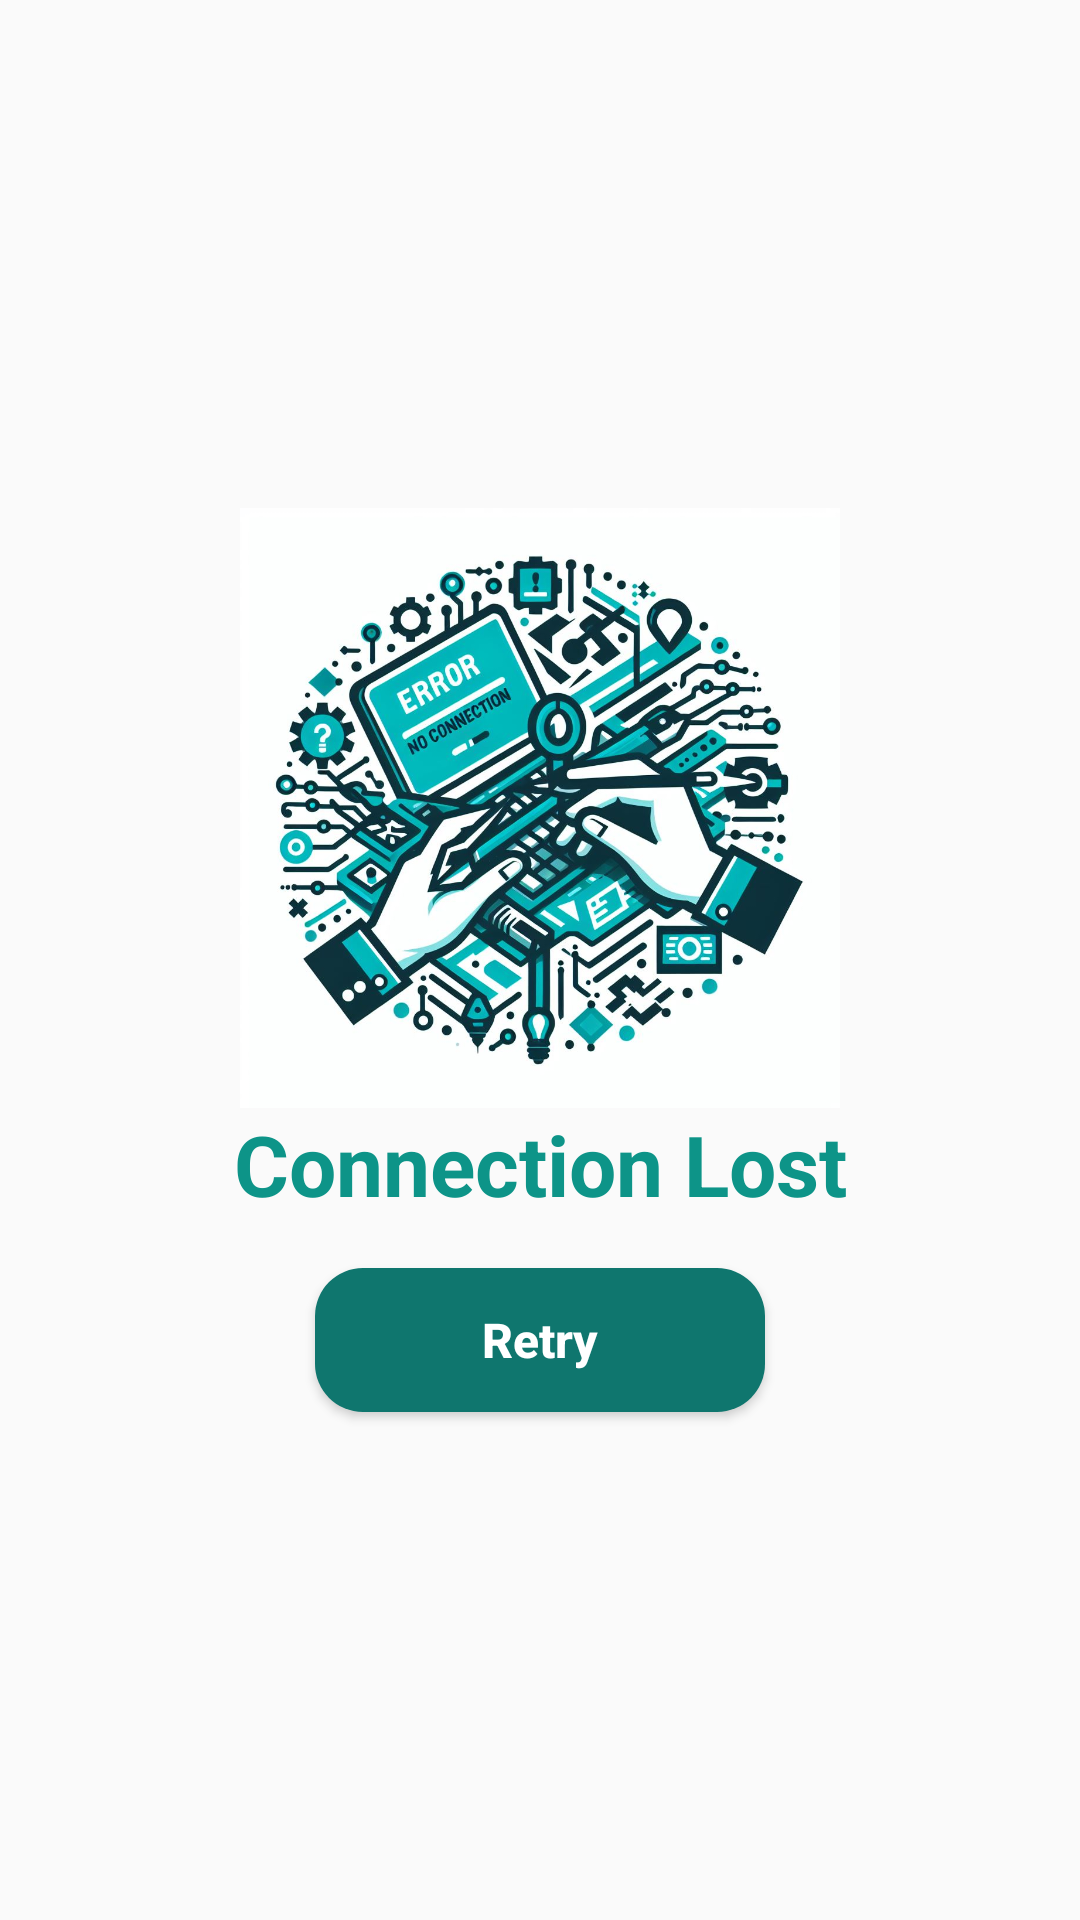

Layout XML and referenced resources for this Android screen:
<!-- AndroidManifest.xml: application theme Theme.NoxCipes -->
<!-- res/layout/fragment_error_no_connection.xml -->
<?xml version="1.0" encoding="utf-8"?>
<FrameLayout xmlns:android="http://schemas.android.com/apk/res/android"
    xmlns:tools="http://schemas.android.com/tools"
    android:layout_width="match_parent"
    android:layout_height="match_parent"
    tools:context=".fragments.ErrorNoConnectionFragment">

    <LinearLayout
        android:layout_width="match_parent"
        android:layout_height="match_parent"
        android:gravity="center"
        android:orientation="vertical">

        <include
            android:id="@+id/eror_no_connection_loading_view"
            layout="@layout/loading_view"
            android:visibility="gone" />

        <ImageView
            android:layout_width="200dp"
            android:layout_height="wrap_content"
            android:adjustViewBounds="true"
            android:src="@drawable/no_connection" />

        <TextView
            android:layout_width="match_parent"
            android:layout_height="wrap_content"
            android:gravity="center"
            android:text="Connection Lost"
            android:textColor="@color/teal_600"
            android:textSize="28dp"
            android:textStyle="bold" />

        <Button
            android:id="@+id/btn_retry"
            android:layout_width="150dp"
            android:layout_height="wrap_content"
            android:layout_marginTop="16dp"
            android:background="@drawable/button_teal"
            android:text="Retry"
            android:textAllCaps="false"
            android:textColor="@color/white"
            android:textSize="16sp"
            android:textStyle="bold" />

    </LinearLayout>
</FrameLayout>
<!-- res/layout/loading_view.xml (included above) -->
<?xml version="1.0" encoding="utf-8"?>
<RelativeLayout xmlns:android="http://schemas.android.com/apk/res/android"
    xmlns:tools="http://schemas.android.com/tools"
    android:layout_width="match_parent"
    android:layout_height="match_parent"
    android:gravity="center">

    <pl.droidsonroids.gif.GifImageView
        android:layout_width="wrap_content"
        android:layout_height="wrap_content"
        android:layout_centerInParent="true"
        android:src="@drawable/loading" />

</RelativeLayout>
<!-- resources referenced by this layout -->
<resources>
  <color name="teal_600">#0D9488</color>
  <color name="white">#FFFFFF</color>
  <!-- drawable button_teal (drawable) -->
  <?xml version="1.0" encoding="utf-8"?>
  <shape xmlns:android="http://schemas.android.com/apk/res/android">
      <corners android:radius="16dp" />
      <solid android:color="@color/teal_700" />
  </shape>
  <!-- drawable no_connection: jpg bitmap (drawable, 178736 bytes) -->
  <style name="Theme.NoxCipes" parent="Base.Theme.NoxCipes" />
  <color name="teal_700">#0F766E</color>
  <style name="Base.Theme.NoxCipes" parent="Theme.AppCompat.DayNight.NoActionBar">
          
          
      </style>
</resources>
